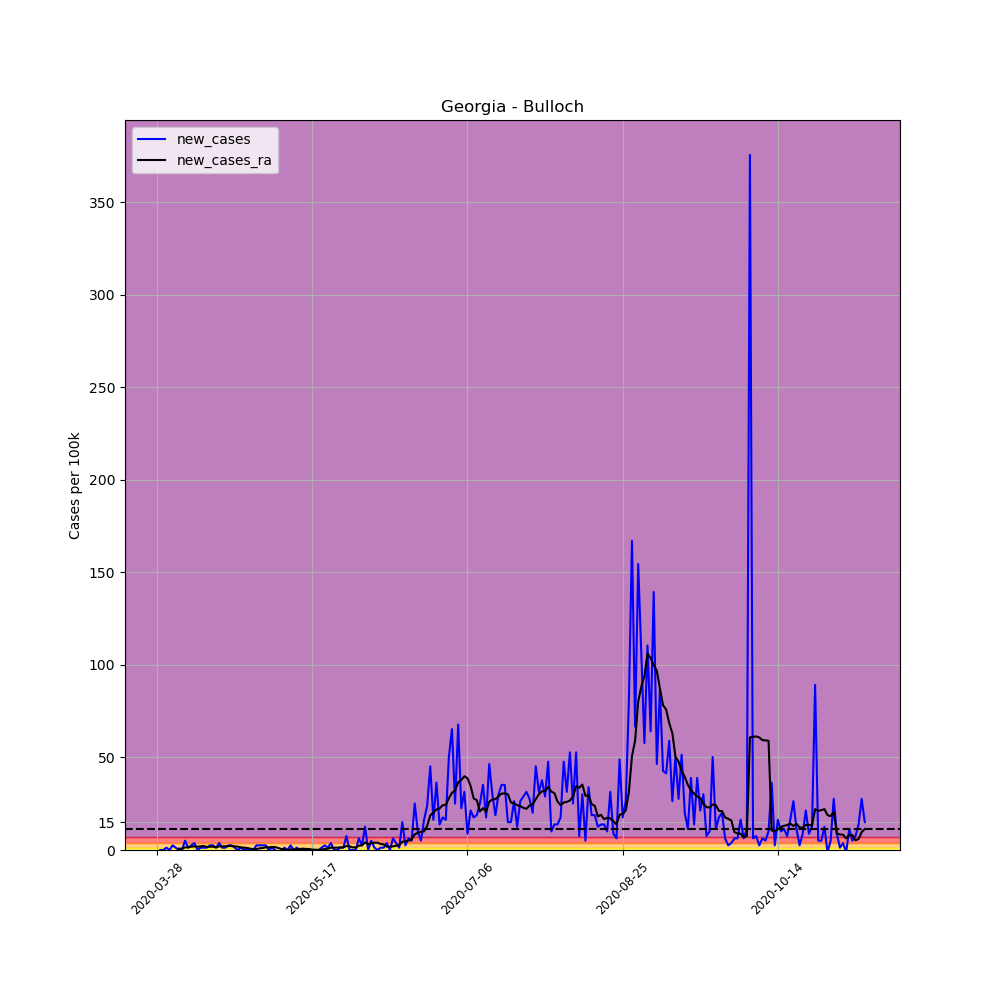

Data behind this chart, as committed beside it:
, date, county, state, fips, cases, deaths, COUNTY, STNAME, CTYNAME, POPESTIMATE2019, per_100k, per_100k_ra, new_cases, new_cases_ra
418343, 2020-03-28, Bulloch, Georgia, 13031, 1, 0, 31, Georgia, Bulloch, 79608, 1.256, , , 
418344, 2020-03-29, Bulloch, Georgia, 13031, 1, 0, 31, Georgia, Bulloch, 79608, 1.256, , 0.0, 
418345, 2020-03-30, Bulloch, Georgia, 13031, 1, 0, 31, Georgia, Bulloch, 79608, 1.256, , 0.0, 
418346, 2020-03-31, Bulloch, Georgia, 13031, 2, 0, 31, Georgia, Bulloch, 79608, 2.512, , 1.256, 
418347, 2020-04-01, Bulloch, Georgia, 13031, 2, 0, 31, Georgia, Bulloch, 79608, 2.512, , 0.0, 
418348, 2020-04-02, Bulloch, Georgia, 13031, 4, 0, 31, Georgia, Bulloch, 79608, 5.025, , 2.512, 
418349, 2020-04-03, Bulloch, Georgia, 13031, 5, 0, 31, Georgia, Bulloch, 79608, 6.281, 2.871, 1.256, 
418350, 2020-04-04, Bulloch, Georgia, 13031, 5, 0, 31, Georgia, Bulloch, 79608, 6.281, 3.589, 0.0, 0.7178
418351, 2020-04-05, Bulloch, Georgia, 13031, 5, 0, 31, Georgia, Bulloch, 79608, 6.281, 4.307, 0.0, 0.7178
418352, 2020-04-06, Bulloch, Georgia, 13031, 9, 0, 31, Georgia, Bulloch, 79608, 11.31, 5.742, 5.025, 1.436
418353, 2020-04-07, Bulloch, Georgia, 13031, 10, 0, 31, Georgia, Bulloch, 79608, 12.56, 7.178, 1.256, 1.436
418354, 2020-04-08, Bulloch, Georgia, 13031, 12, 0, 31, Georgia, Bulloch, 79608, 15.07, 8.973, 2.512, 1.795
418355, 2020-04-09, Bulloch, Georgia, 13031, 15, 0, 31, Georgia, Bulloch, 79608, 18.84, 10.95, 3.768, 1.974
418356, 2020-04-10, Bulloch, Georgia, 13031, 15, 0, 31, Georgia, Bulloch, 79608, 18.84, 12.74, 0.0, 1.795
418357, 2020-04-11, Bulloch, Georgia, 13031, 16, 1, 31, Georgia, Bulloch, 79608, 20.1, 14.71, 1.256, 1.974
418358, 2020-04-12, Bulloch, Georgia, 13031, 17, 1, 31, Georgia, Bulloch, 79608, 21.35, 16.87, 1.256, 2.153
418359, 2020-04-13, Bulloch, Georgia, 13031, 18, 1, 31, Georgia, Bulloch, 79608, 22.61, 18.48, 1.256, 1.615
418360, 2020-04-14, Bulloch, Georgia, 13031, 20, 1, 31, Georgia, Bulloch, 79608, 25.12, 20.28, 2.512, 1.795
418361, 2020-04-15, Bulloch, Georgia, 13031, 22, 1, 31, Georgia, Bulloch, 79608, 27.64, 22.07, 2.512, 1.795
418362, 2020-04-16, Bulloch, Georgia, 13031, 23, 1, 31, Georgia, Bulloch, 79608, 28.89, 23.51, 1.256, 1.436
418363, 2020-04-17, Bulloch, Georgia, 13031, 26, 1, 31, Georgia, Bulloch, 79608, 32.66, 25.48, 3.768, 1.974
418364, 2020-04-18, Bulloch, Georgia, 13031, 27, 1, 31, Georgia, Bulloch, 79608, 33.92, 27.46, 1.256, 1.974
418365, 2020-04-19, Bulloch, Georgia, 13031, 28, 1, 31, Georgia, Bulloch, 79608, 35.17, 29.43, 1.256, 1.974
418366, 2020-04-20, Bulloch, Georgia, 13031, 30, 2, 31, Georgia, Bulloch, 79608, 37.68, 31.58, 2.512, 2.153
418367, 2020-04-21, Bulloch, Georgia, 13031, 32, 2, 31, Georgia, Bulloch, 79608, 40.2, 33.74, 2.512, 2.153
418368, 2020-04-22, Bulloch, Georgia, 13031, 33, 2, 31, Georgia, Bulloch, 79608, 41.45, 35.71, 1.256, 1.974
418369, 2020-04-23, Bulloch, Georgia, 13031, 33, 2, 31, Georgia, Bulloch, 79608, 41.45, 37.51, 0.0, 1.795
418370, 2020-04-24, Bulloch, Georgia, 13031, 34, 2, 31, Georgia, Bulloch, 79608, 42.71, 38.94, 1.256, 1.436
418371, 2020-04-25, Bulloch, Georgia, 13031, 34, 2, 31, Georgia, Bulloch, 79608, 42.71, 40.2, 0.0, 1.256
418372, 2020-04-26, Bulloch, Georgia, 13031, 34, 2, 31, Georgia, Bulloch, 79608, 42.71, 41.27, 0.0, 1.077
418373, 2020-04-27, Bulloch, Georgia, 13031, 34, 2, 31, Georgia, Bulloch, 79608, 42.71, 41.99, 0.0, 0.7178
418374, 2020-04-28, Bulloch, Georgia, 13031, 34, 2, 31, Georgia, Bulloch, 79608, 42.71, 42.35, 0.0, 0.3589
418375, 2020-04-29, Bulloch, Georgia, 13031, 36, 2, 31, Georgia, Bulloch, 79608, 45.22, 42.89, 2.512, 0.5384
418376, 2020-04-30, Bulloch, Georgia, 13031, 38, 2, 31, Georgia, Bulloch, 79608, 47.73, 43.79, 2.512, 0.8973
418377, 2020-05-01, Bulloch, Georgia, 13031, 40, 2, 31, Georgia, Bulloch, 79608, 50.25, 44.86, 2.512, 1.077
418378, 2020-05-02, Bulloch, Georgia, 13031, 42, 2, 31, Georgia, Bulloch, 79608, 52.76, 46.3, 2.512, 1.436
418379, 2020-05-03, Bulloch, Georgia, 13031, 42, 2, 31, Georgia, Bulloch, 79608, 52.76, 47.73, 0.0, 1.436
418380, 2020-05-04, Bulloch, Georgia, 13031, 43, 2, 31, Georgia, Bulloch, 79608, 54.01, 49.35, 1.256, 1.615
418381, 2020-05-05, Bulloch, Georgia, 13031, 43, 2, 31, Georgia, Bulloch, 79608, 54.01, 50.96, 0.0, 1.615
418382, 2020-05-06, Bulloch, Georgia, 13031, 42, 2, 31, Georgia, Bulloch, 79608, 52.76, 52.04, -1.256, 1.077
418383, 2020-05-07, Bulloch, Georgia, 13031, 41, 2, 31, Georgia, Bulloch, 79608, 51.5, 52.58, -1.256, 0.5384
418384, 2020-05-08, Bulloch, Georgia, 13031, 42, 2, 31, Georgia, Bulloch, 79608, 52.76, 52.94, 1.256, 0.3589
418385, 2020-05-09, Bulloch, Georgia, 13031, 42, 2, 31, Georgia, Bulloch, 79608, 52.76, 52.94, 0.0, -5.075305255429287e-16
418386, 2020-05-10, Bulloch, Georgia, 13031, 44, 2, 31, Georgia, Bulloch, 79608, 55.27, 53.3, 2.512, 0.3589
418387, 2020-05-11, Bulloch, Georgia, 13031, 44, 2, 31, Georgia, Bulloch, 79608, 55.27, 53.48, 0.0, 0.1795
418388, 2020-05-12, Bulloch, Georgia, 13031, 45, 2, 31, Georgia, Bulloch, 79608, 56.53, 53.84, 1.256, 0.3589
418389, 2020-05-13, Bulloch, Georgia, 13031, 45, 2, 31, Georgia, Bulloch, 79608, 56.53, 54.37, 0.0, 0.5384
418390, 2020-05-14, Bulloch, Georgia, 13031, 45, 2, 31, Georgia, Bulloch, 79608, 56.53, 55.09, 0.0, 0.7178
418391, 2020-05-15, Bulloch, Georgia, 13031, 45, 2, 31, Georgia, Bulloch, 79608, 56.53, 55.63, 0.0, 0.5384
418392, 2020-05-16, Bulloch, Georgia, 13031, 45, 2, 31, Georgia, Bulloch, 79608, 56.53, 56.17, 0.0, 0.5384
418393, 2020-05-17, Bulloch, Georgia, 13031, 45, 2, 31, Georgia, Bulloch, 79608, 56.53, 56.35, 0.0, 0.1795
418394, 2020-05-18, Bulloch, Georgia, 13031, 45, 2, 31, Georgia, Bulloch, 79608, 56.53, 56.53, 0.0, 0.1795
418395, 2020-05-19, Bulloch, Georgia, 13031, 45, 2, 31, Georgia, Bulloch, 79608, 56.53, 56.53, 0.0, 0.0
418396, 2020-05-20, Bulloch, Georgia, 13031, 46, 2, 31, Georgia, Bulloch, 79608, 57.78, 56.71, 1.256, 0.1795
418397, 2020-05-21, Bulloch, Georgia, 13031, 48, 2, 31, Georgia, Bulloch, 79608, 60.3, 57.24, 2.512, 0.5384
418398, 2020-05-22, Bulloch, Georgia, 13031, 49, 2, 31, Georgia, Bulloch, 79608, 61.55, 57.96, 1.256, 0.7178
418399, 2020-05-23, Bulloch, Georgia, 13031, 52, 2, 31, Georgia, Bulloch, 79608, 65.32, 59.22, 3.768, 1.256
418400, 2020-05-24, Bulloch, Georgia, 13031, 52, 2, 31, Georgia, Bulloch, 79608, 65.32, 60.47, 0.0, 1.256
418401, 2020-05-25, Bulloch, Georgia, 13031, 52, 2, 31, Georgia, Bulloch, 79608, 65.32, 61.73, 0.0, 1.256
418402, 2020-05-26, Bulloch, Georgia, 13031, 53, 2, 31, Georgia, Bulloch, 79608, 66.58, 63.17, 1.256, 1.436
... 169 more rows
